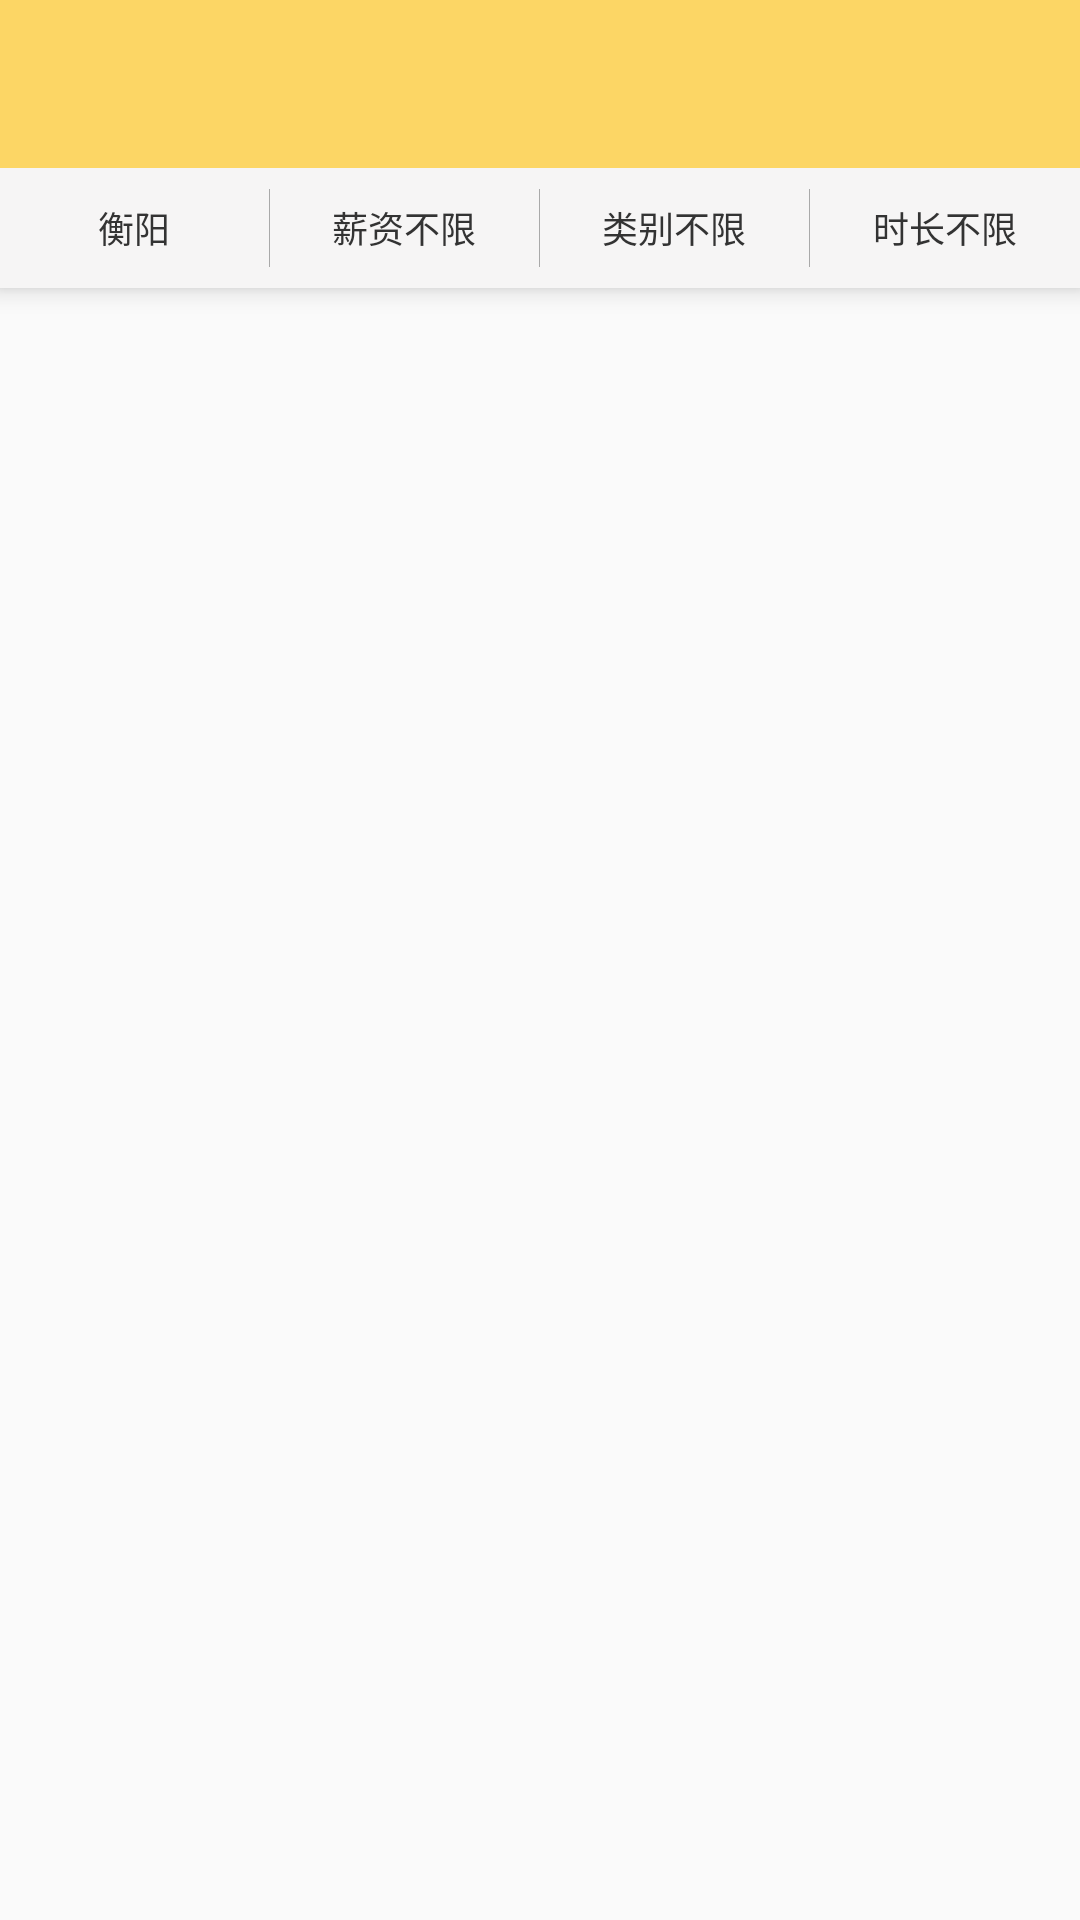

Here is an Android app screen rendered from its layout file. Give the layout XML and the strings, colors and styles it references.
<!-- AndroidManifest.xml: application theme AppTheme -->
<!-- res/layout/activity_query_job.xml -->
<?xml version="1.0" encoding="utf-8"?>
<LinearLayout xmlns:android="http://schemas.android.com/apk/res/android"
  xmlns:app="http://schemas.android.com/apk/res-auto"
  xmlns:tools="http://schemas.android.com/tools"
  android:layout_width="match_parent"
  android:layout_height="match_parent"
  android:orientation="vertical"
  tools:context=".view.QueryJobActivity">

  <include layout="@layout/lib_layout_toolbar"/>


  <LinearLayout
    android:background="@color/white"
    android:elevation="5dp"
    android:orientation="horizontal"
    android:layout_width="match_parent"
    android:layout_height="40dp">

    <TextView
      android:text="衡阳"
      android:padding="2dp"
      android:drawableEnd="@drawable/ic_pull"
      android:id="@+id/tv_city"
      android:textColor="#333333"
      android:textSize="12sp"
      android:gravity="center"
      android:ellipsize="end"
      android:maxLines="1"
      android:layout_weight="1"
      android:layout_width="0dp"
      android:layout_height="match_parent" />

    <View
      android:layout_marginTop="7dp"
      android:background="@color/bg_no"
      android:layout_width="1px"
      android:layout_height="26dp"/>

    <TextView
      android:text="薪资不限"
      android:padding="2dp"
      android:drawableEnd="@drawable/ic_pull"
      android:id="@+id/tv_salary"
      android:textColor="#333333"
      android:textSize="12sp"
      android:gravity="center"
      android:ellipsize="end"
      android:maxLines="1"
      android:layout_weight="1"
      android:layout_width="0dp"
      android:layout_height="match_parent" />

    <View
      android:layout_marginTop="7dp"
      android:background="@color/bg_no"
      android:layout_width="1px"
      android:layout_height="26dp"/>

    <TextView
      android:text="类别不限"
      android:padding="2dp"
      android:drawableEnd="@drawable/ic_pull"
      android:id="@+id/tv_category"
      android:textColor="#333333"
      android:textSize="12sp"
      android:gravity="center"
      android:ellipsize="end"
      android:maxLines="1"
      android:layout_weight="1"
      android:layout_width="0dp"
      android:layout_height="match_parent" />

    <View
      android:layout_marginTop="7dp"
      android:background="@color/bg_no"
      android:layout_width="1px"
      android:layout_height="26dp"/>

    <TextView
      android:text="时长不限"
      android:padding="2dp"
      android:drawableEnd="@drawable/ic_pull"
      android:id="@+id/tv_work_day"
      android:textColor="#333333"
      android:textSize="12sp"
      android:gravity="center"
      android:ellipsize="end"
      android:maxLines="1"
      android:layout_weight="1"
      android:layout_width="0dp"
      android:layout_height="match_parent" />

  </LinearLayout>

  <android.support.v7.widget.RecyclerView
    android:id="@+id/rv_job"
    android:layout_width="match_parent"
    android:layout_height="match_parent">

  </android.support.v7.widget.RecyclerView>


</LinearLayout>
<!-- res/layout/lib_layout_toolbar.xml (included above) -->
<?xml version="1.0" encoding="utf-8"?>
<android.support.v7.widget.Toolbar
    xmlns:android="http://schemas.android.com/apk/res/android"
    xmlns:app="http://schemas.android.com/apk/res-auto"
    android:orientation="vertical"
    android:layout_width="match_parent"
    android:id="@+id/toolbar"
    android:elevation="5dp"
    app:layout_collapseMode="pin"
    android:background="@color/colorPrimary"
    android:layout_height="?attr/actionBarSize">

</android.support.v7.widget.Toolbar>
<!-- resources referenced by this layout -->
<resources>
  <color name="bg_no">#a9a9a9</color>
  <color name="colorPrimary">#fcd665</color>
  <color name="white">#f6f5f5</color>
  <style name="AppTheme" parent="Theme.AppCompat.Light.NoActionBar">
      
      <item name="colorPrimary">@color/colorPrimary</item>
      <item name="colorPrimaryDark">@color/colorPrimaryDark</item>
      <item name="colorAccent">@color/colorAccent</item>
    </style>
  <color name="colorPrimaryDark">#dab957</color>
  <color name="colorAccent">#D81B60</color>
</resources>
